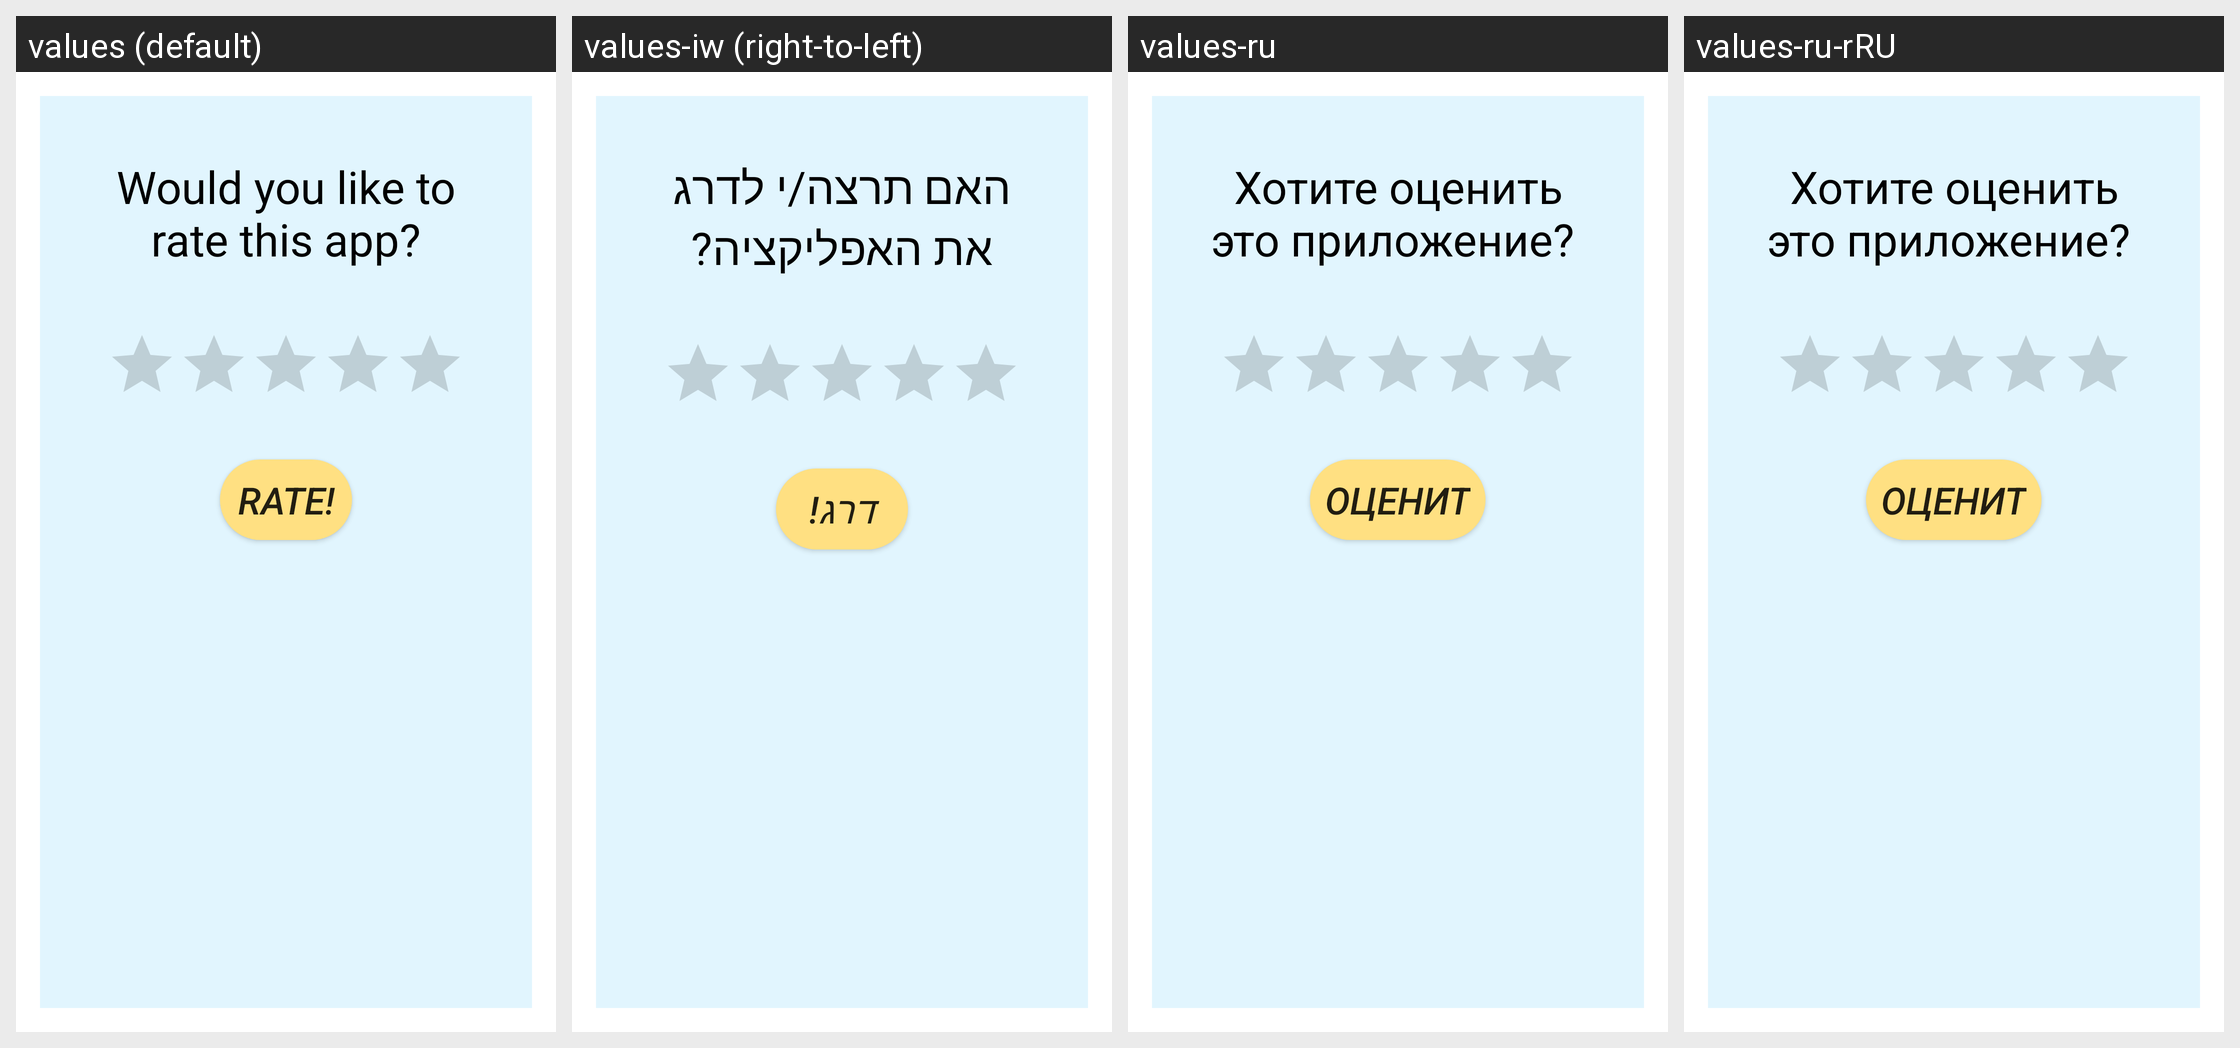

Here is an Android app screen in its default locale and in the app's own translations. Write out the translated-string differences for the strings that appear on this screen.
Android screen res/layout/activity_rate_us.xml rendered under 4 locales, left to right: values (default), values-iw (right-to-left), values-ru, values-ru-rRU. Device: Nexus 5 (rendered at 1080×1920; each locale shown at half size, 540×960, under a caption strip naming it); theme Theme.AppCompat.DayNight.Dialog.Alert.
Other locales in the repository, not shown: values-iw-rIL.
Strings drawn on this screen, with the default value and each locale's value (text and hints the layout hard-codes, and strings that could not be matched under every locale, appear in the picture but are not listed):

rate_us_text
  values: Would you like to rate this app?
  values-iw: האם תרצה/י לדרג את האפליקציה?
  values-ru: Хотите оценить это приложение? 
  values-ru-rRU: Хотите оценить это приложение? 

rate_us_confirm_button
  values: Rate!
  values-iw: דרג!
  values-ru: Оценит
  values-ru-rRU: Оценит
